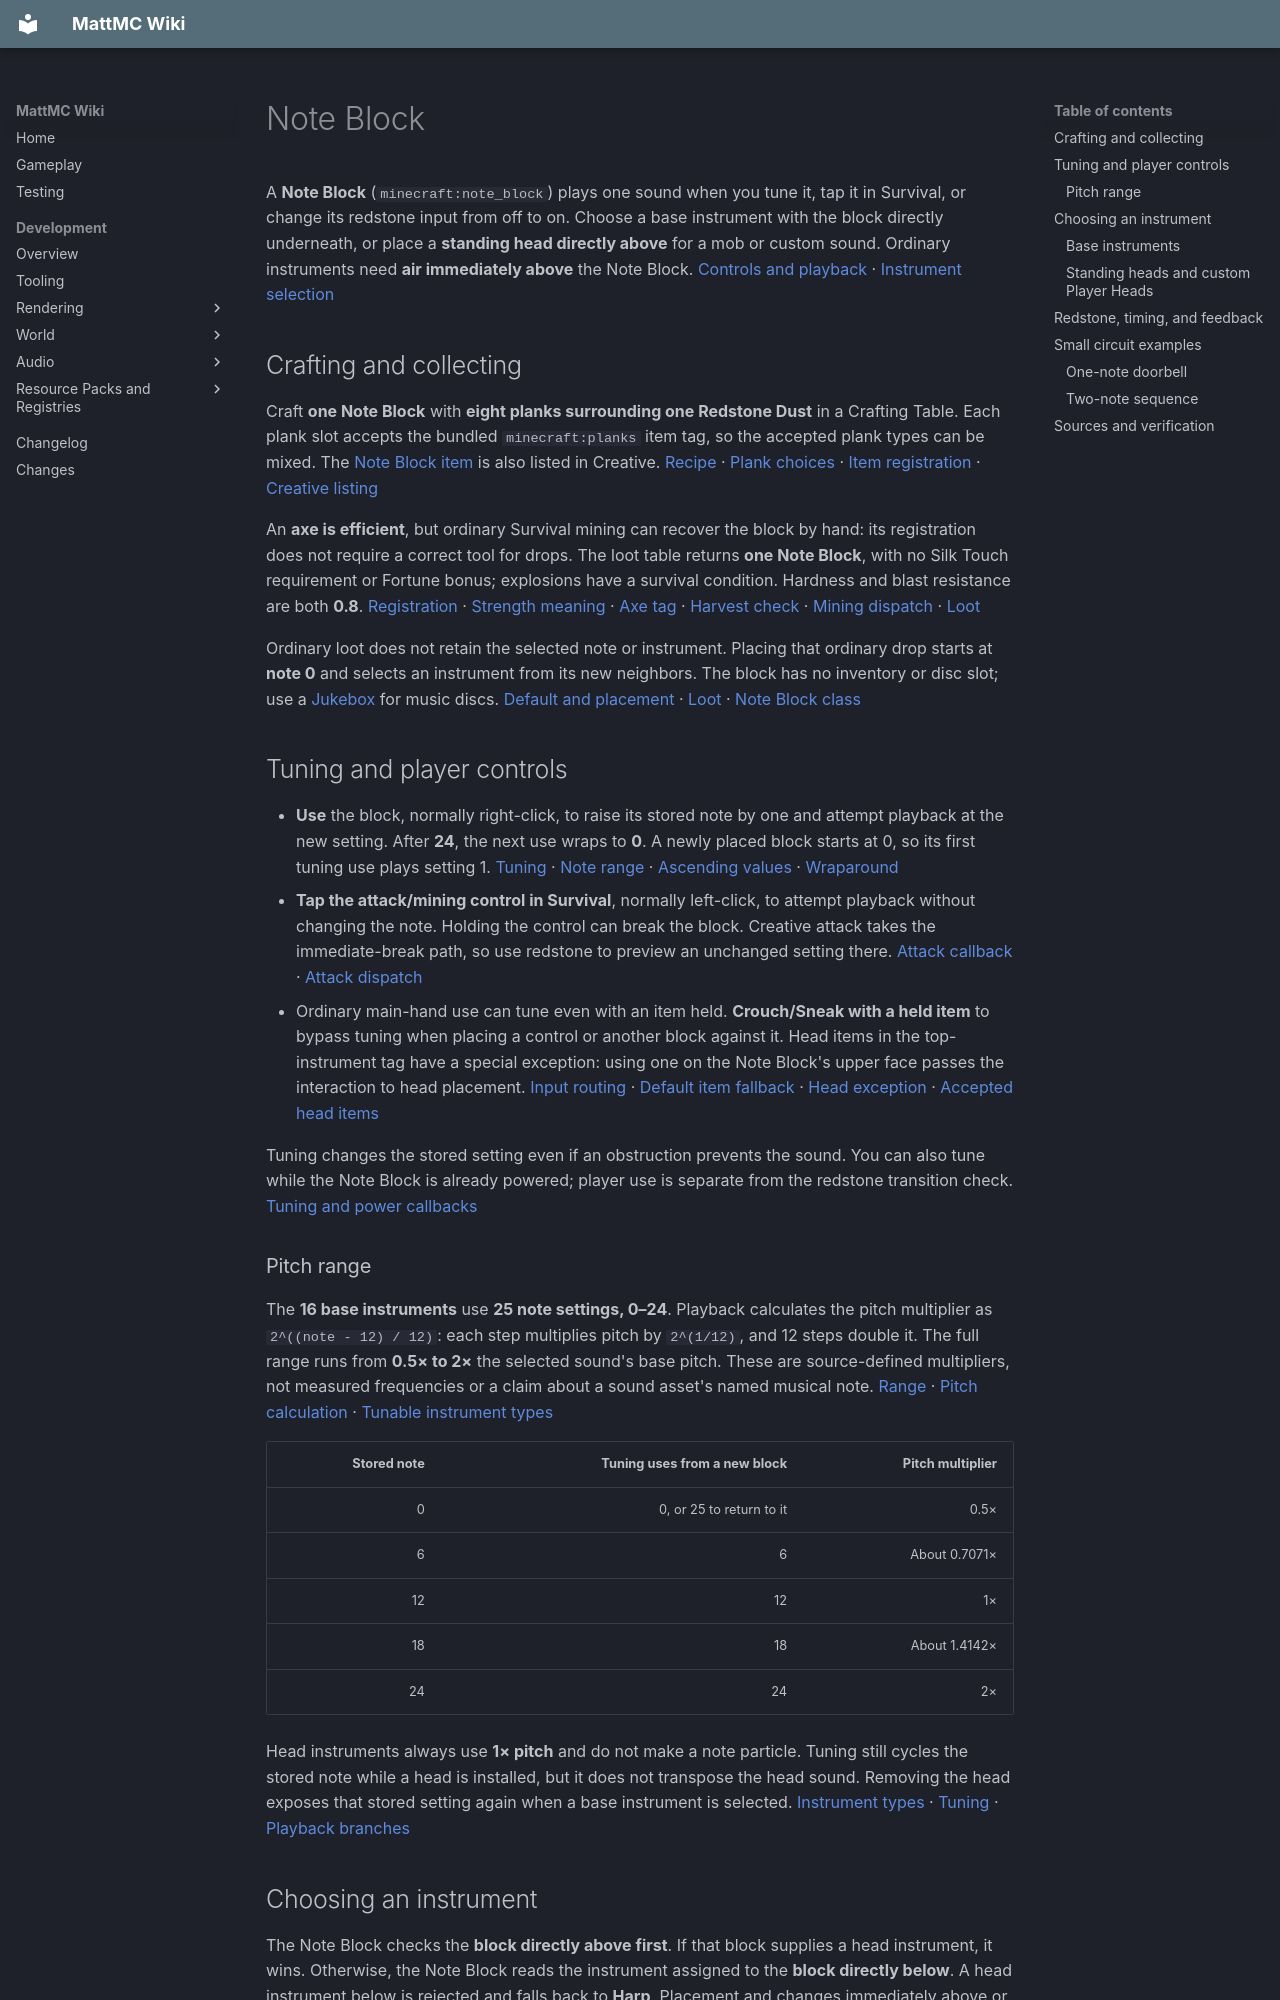

repository: HungLo2020/MattMC · page: gameplay/blocks/NoteBlock/index.html · generator: mkdocs

# Note Block

A **Note Block** (`minecraft:note_block`) plays one sound when you tune it, tap it in Survival, or change its redstone input from off to on. Choose a base instrument with the block directly underneath, or place a **standing head directly above** for a mob or custom sound. Ordinary instruments need **air immediately above** the Note Block. [Controls and playback][note-controls] · [Instrument selection][selection]

## Crafting and collecting

Craft **one Note Block** with **eight planks surrounding one Redstone Dust** in a Crafting Table. Each plank slot accepts the bundled `minecraft:planks` item tag, so the accepted plank types can be mixed. The [Note Block item](../items/NoteBlock.md) is also listed in Creative. [Recipe][recipe] · [Plank choices][planks] · [Item registration][item] · [Creative listing][creative]

An **axe is efficient**, but ordinary Survival mining can recover the block by hand: its registration does not require a correct tool for drops. The loot table returns **one Note Block**, with no Silk Touch requirement or Fortune bonus; explosions have a survival condition. Hardness and blast resistance are both **0.8**. [Registration][registration] · [Strength meaning][strength] · [Axe tag][axe] · [Harvest check][harvest] · [Mining dispatch][mining] · [Loot][loot]

Ordinary loot does not retain the selected note or instrument. Placing that ordinary drop starts at **note 0** and selects an instrument from its new neighbors. The block has no inventory or disc slot; use a [Jukebox](Jukebox.md) for music discs. [Default and placement][selection] · [Loot][loot] · [Note Block class][note-class]

## Tuning and player controls

- **Use** the block, normally right-click, to raise its stored note by one and attempt playback at the new setting. After **24**, the next use wraps to **0**. A newly placed block starts at 0, so its first tuning use plays setting 1. [Tuning][note-controls] · [Note range][note-range] · [Ascending values][integer-values] · [Wraparound][cycle]
- **Tap the attack/mining control in Survival**, normally left-click, to attempt playback without changing the note. Holding the control can break the block. Creative attack takes the immediate-break path, so use redstone to preview an unchanged setting there. [Attack callback][note-controls] · [Attack dispatch][attack-dispatch]
- Ordinary main-hand use can tune even with an item held. **Crouch/Sneak with a held item** to bypass tuning when placing a control or another block against it. Head items in the top-instrument tag have a special exception: using one on the Note Block's upper face passes the interaction to head placement. [Input routing][use-dispatch] · [Default item fallback][item-fallback] · [Head exception][note-controls] · [Accepted head items][head-tag]

Tuning changes the stored setting even if an obstruction prevents the sound. You can also tune while the Note Block is already powered; player use is separate from the redstone transition check. [Tuning and power callbacks][note-controls]

### Pitch range

The **16 base instruments** use **25 note settings, 0–24**. Playback calculates the pitch multiplier as `2^((note - 12) / 12)`: each step multiplies pitch by `2^(1/12)`, and 12 steps double it. The full range runs from **0.5× to 2×** the selected sound's base pitch. These are source-defined multipliers, not measured frequencies or a claim about a sound asset's named musical note. [Range][note-range] · [Pitch calculation][playback] · [Tunable instrument types][instruments]

| Stored note | Tuning uses from a new block | Pitch multiplier |
| ---: | ---: | ---: |
| 0 | 0, or 25 to return to it | 0.5× |
| 6 | 6 | About 0.7071× |
| 12 | 12 | 1× |
| 18 | 18 | About 1.4142× |
| 24 | 24 | 2× |

Head instruments always use **1× pitch** and do not make a note particle. Tuning still cycles the stored note while a head is installed, but it does not transpose the head sound. Removing the head exposes that stored setting again when a base instrument is selected. [Instrument types][instruments] · [Tuning][note-controls] · [Playback branches][playback]

## Choosing an instrument

The Note Block checks the **block directly above first**. If that block supplies a head instrument, it wins. Otherwise, the Note Block reads the instrument assigned to the **block directly below**. A head instrument below is rejected and falls back to **Harp**. Placement and changes immediately above or below update the selection; a material beside the Note Block does not choose its instrument. [Selection and vertical updates][selection]

For a base instrument, the upper block must be **air**, not merely transparent or non-solid. Glass above therefore stops playback even though Glass below selects Hat. A standing head is the explicit exception to this air requirement. [Playback gate][power] · [Glass registration][material-hat]

### Base instruments

These are **verified examples for every supported base instrument**, not an exhaustive list of every block that shares one. All example IDs use the `minecraft:` namespace. Use the specific block listed; similar names, textures, or breaking sounds do not guarantee the same instrument. The serialized instrument names below come from the instrument enum. [Instrument definitions][instruments] · [Selection][selection]

| Instrument | Example block directly below | Evidence |
| --- | --- | --- |
| Harp · `harp` | Dirt · `dirt` | [Dirt registration][material-harp] · [Default instrument][defaults] |
| Bass drum · `basedrum` | Stone · `stone` | [Registration][material-basedrum] |
| Snare · `snare` | Sand · `sand` | [Registration][material-snare] |
| Hat · `hat` | Glass · `glass` | [Registration][material-hat] |
| Bass · `bass` | Oak Planks · `oak_planks` | [Registration][material-bass] |
| Flute · `flute` | Clay · `clay` | [Registration][material-flute] |
| Bell · `bell` | Block of Gold · `gold_block` | [Registration][material-bell] |
| Guitar · `guitar` | White Wool · `white_wool` | [Registration][material-guitar] |
| Chime · `chime` | Packed Ice · `packed_ice` | [Registration][material-chime] |
| Xylophone · `xylophone` | Bone Block · `bone_block` | [Registration][material-xylophone] |
| Iron xylophone · `iron_xylophone` | Block of Iron · `iron_block` | [Registration][material-iron_xylophone] |
| Cow bell · `cow_bell` | Soul Sand · `soul_sand` | [Registration][material-cow_bell] |
| Didgeridoo · `didgeridoo` | Pumpkin · `pumpkin` | [Registration][material-didgeridoo] |
| Bit · `bit` | Block of Emerald · `emerald_block` | [Registration][material-bit] |
| Banjo · `banjo` | Hay Bale · `hay_block` | [Registration][material-banjo] |
| Pling · `pling` | Glowstone · `glowstone` | [Registration][material-pling] |
